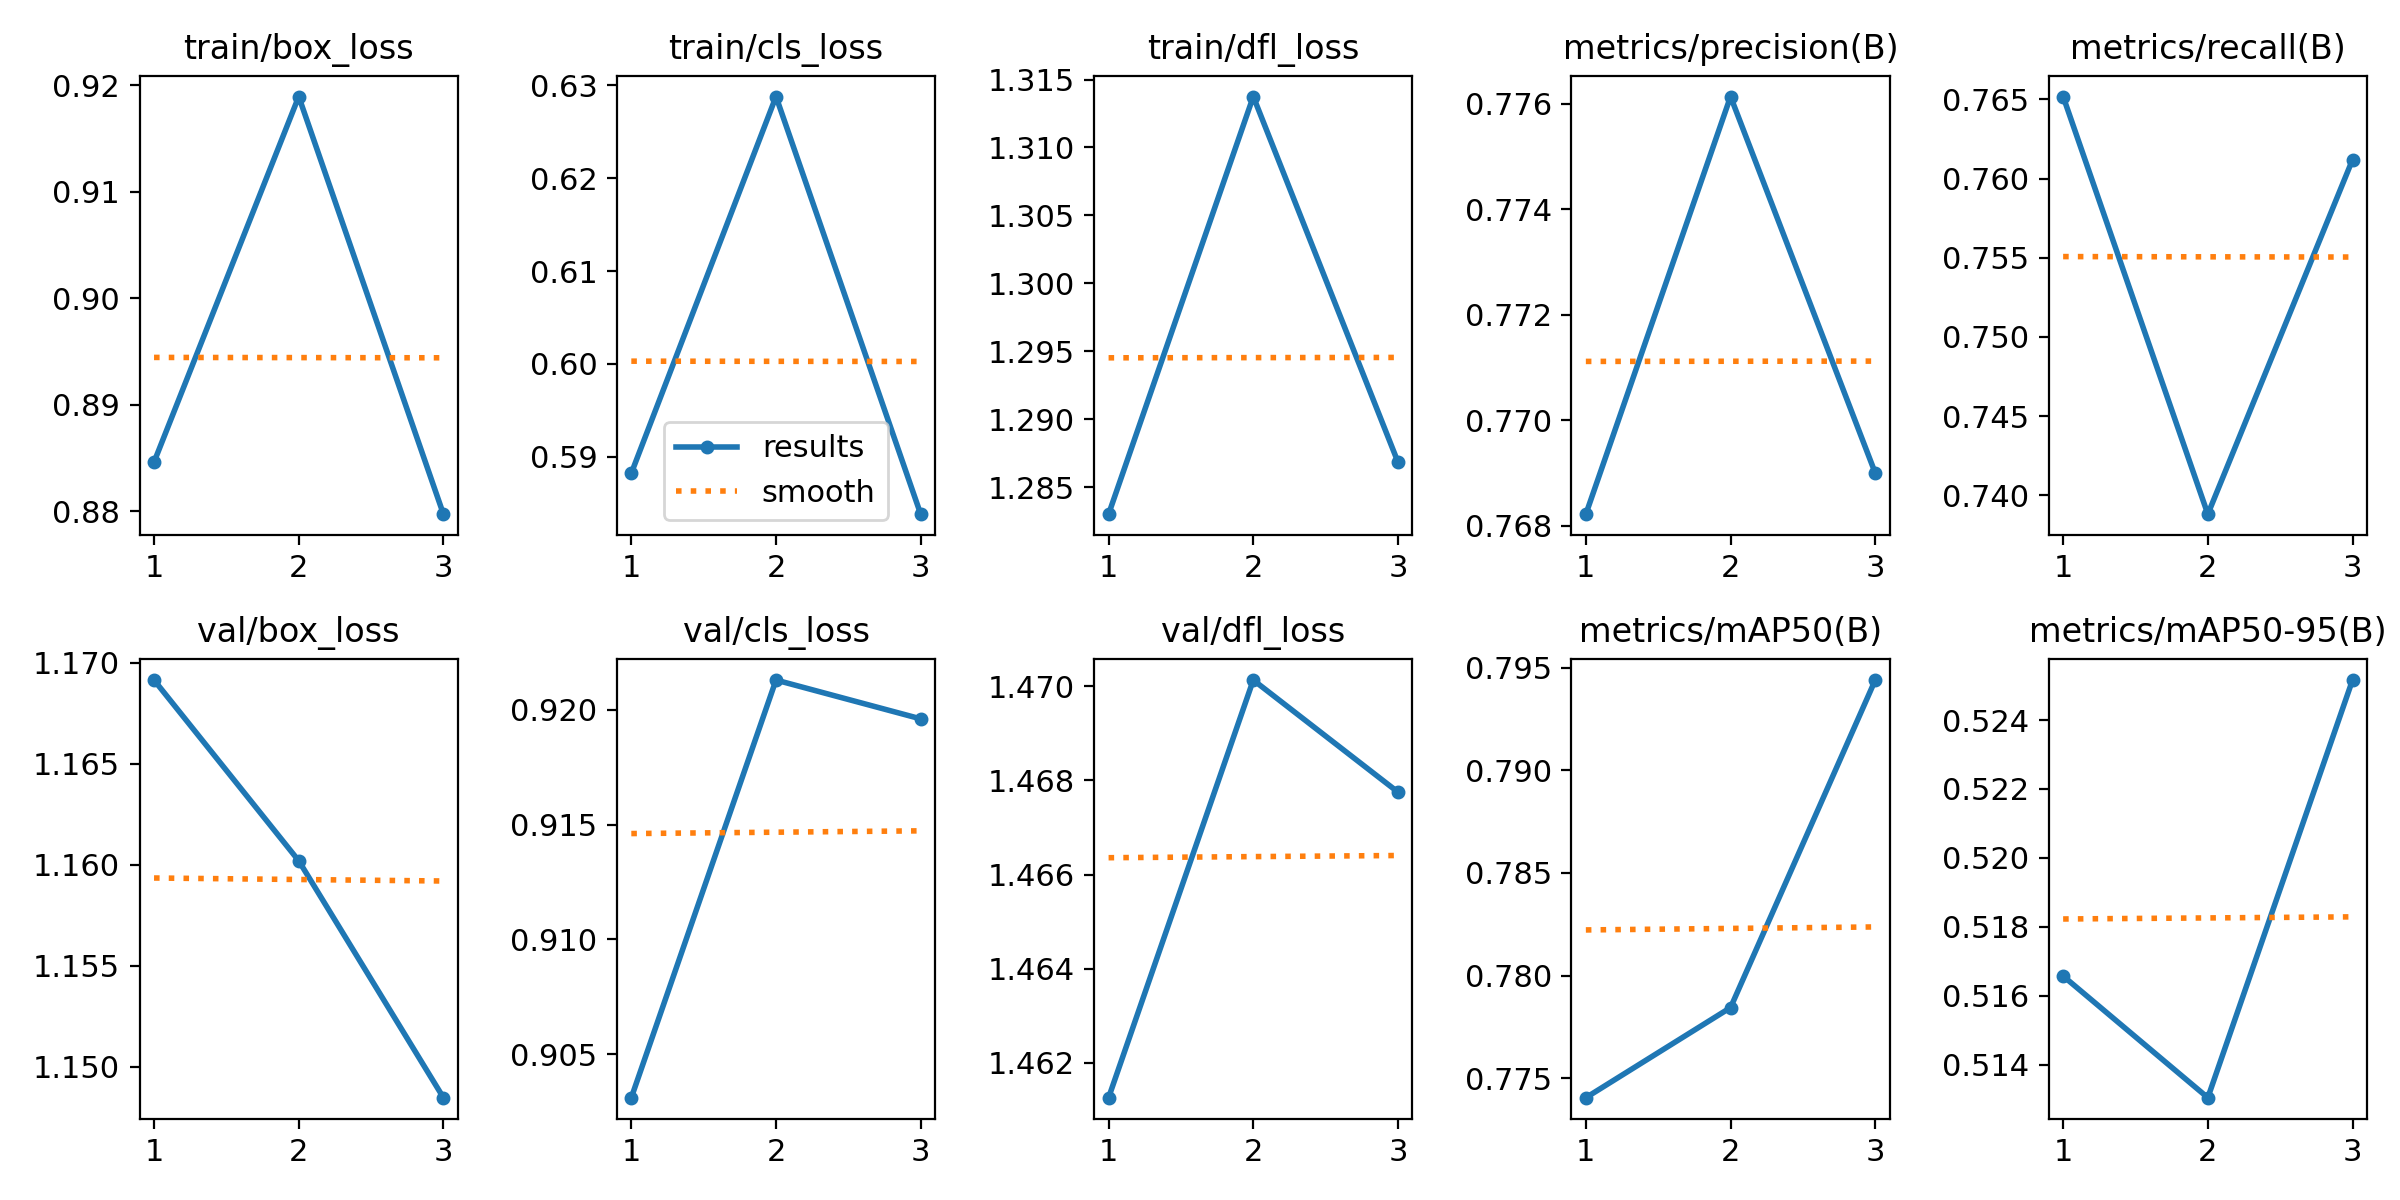

Values plotted in this chart, from the file beside it:
epoch, time, train/box_loss, train/cls_loss, train/dfl_loss, metrics/precision(B), metrics/recall(B), metrics/mAP50(B), metrics/mAP50-95(B), val/box_loss, val/cls_loss, val/dfl_loss, lr/pg0, lr/pg1, lr/pg2
1, 89.27, 0.8846, 0.5882, 1.283, 0.7682, 0.7652, 0.7741, 0.5166, 1.169, 0.9031, 1.461, 0.0004756, 0.0004756, 0.0004756
2, 172.8, 0.919, 0.6288, 1.314, 0.7761, 0.7388, 0.7784, 0.513, 1.16, 0.9213, 1.47, 0.0006981, 0.0006981, 0.0006981
3, 262.5, 0.8797, 0.5838, 1.287, 0.769, 0.7612, 0.7944, 0.5252, 1.148, 0.9196, 1.468, 0.0006665, 0.0006665, 0.0006665
